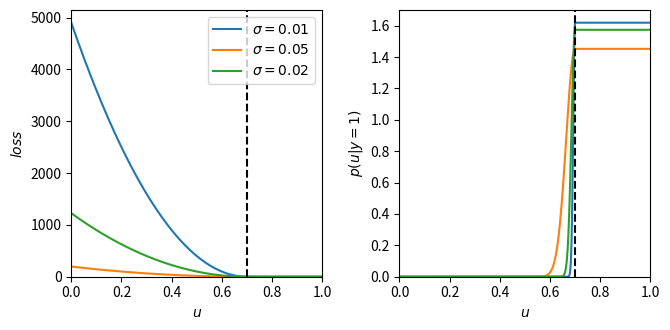

The matplotlib source for this figure:
#!/usr/bin/env python

import matplotlib.pyplot as plt
import numpy as np

def relu(x):
    return np.where(x > 0, x, 0)

def main():
    u = np.linspace(0, 1, 1000)
    uc = 0.7 # threshold

    # loss based on relu.

    fig, axes = plt.subplots(ncols=2, figsize=(6.8, 3.4))

    for i, sigma in enumerate([0.01, 0.05, 0.02]):
        loss = relu((uc - u) / sigma)**2
        axes[0].plot(u, loss, label=fr'$\sigma = {sigma}$')

        p = np.exp(-loss)
        norm = np.sum((p[:-1] + p[1:]) * np.diff(u))
        p /= norm
        axes[1].plot(u, p, label=fr'$\sigma = {sigma}$')

    ax = axes[0]
    ax.axvline(uc, ls='--', c='k')
    ax.set_xlabel(r"$u$")
    ax.set_ylabel(r"$loss$")
    ax.set_xlim(0, 1)
    ax.set_ylim(0, None)
    ax.legend()

    ax = axes[1]
    ax.axvline(uc, ls='--', c='k')
    ax.set_xlabel(r"$u$")
    ax.set_ylabel(r"$p(u|y=1)$")
    ax.set_xlim(0, 1)
    ax.set_ylim(0, None)

    plt.tight_layout()
    plt.show()

if __name__ == '__main__':
    main()
